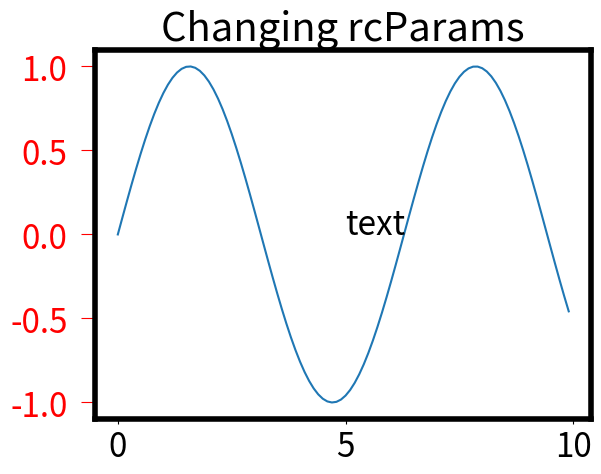

Write Python code to recreate this figure. (Note: this script raises an exception after producing the figure.)
"""
AXIS RCPARAMS

rcParams can be used to change defaults. Very similar to 002_rcparams.

Note: When using Python 3.3 on a Mac, Matplotlib will truncate strings (like 
labels and titles).
"""

import numpy
import matplotlib 
import matplotlib.pyplot as plt

plt.close("all")

# make some data 
x = numpy.arange(0,10,0.1) # start, stop, step
y = numpy.sin(x)


# axes (spine) linewidth 
# two notations, same effect
matplotlib.rc('axes', linewidth = 4)
matplotlib.rcParams['axes.linewidth'] = 4

# make the ticks longer
matplotlib.rcParams['ytick.major.size'] = 10
# move the tick labels away from the axes
matplotlib.rcParams['ytick.major.pad'] = 10
# make ticks and tick labels red
matplotlib.rcParams['ytick.color'] = "r"
# change the font size
matplotlib.rcParams['font.size'] = 24

# make the figure object, the axes, and plot something
fig = plt.figure()
ax = fig.add_subplot(111)
ax.plot(x,y)
ax.set_title("Changing rcParams")
ax.text(x=5, y=0, s = "text")

plt.show()
plt.savefig("../figures/033_axis_rcparams")

# go back to defaults
matplotlib.rcdefaults()